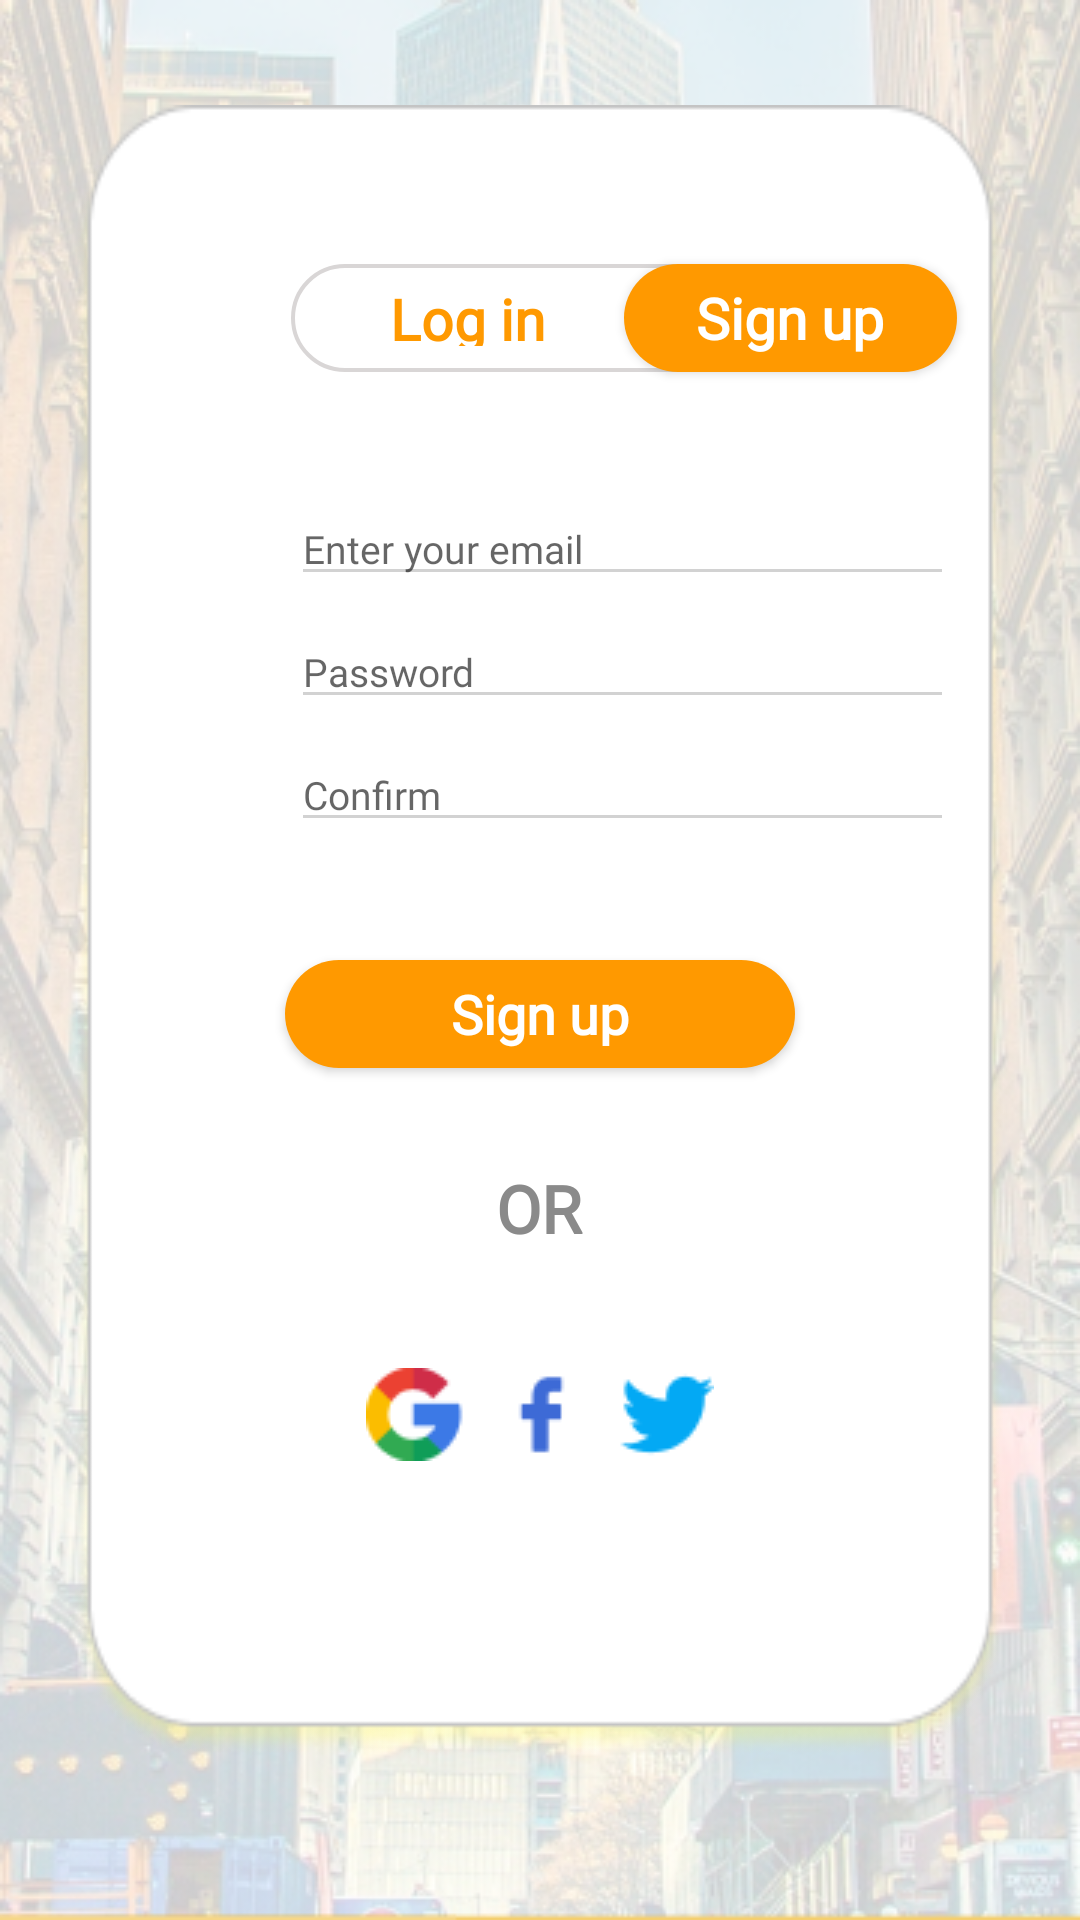

Layout XML and referenced resources for this Android screen:
<!-- AndroidManifest.xml: application theme Theme.Figmaappp -->
<!-- res/layout/fragment_sign_up.xml -->
<?xml version="1.0" encoding="utf-8"?>
<FrameLayout xmlns:android="http://schemas.android.com/apk/res/android"
    xmlns:tools="http://schemas.android.com/tools"
    android:layout_width="match_parent"
    android:id="@+id/flsingup"
    android:background="@drawable/background1"
    android:layout_height="match_parent"
    tools:context=".signUp">

    <LinearLayout

        android:orientation="vertical"
        android:layout_width="match_parent"
        android:layout_height="match_parent">

        <RelativeLayout
            android:layout_width="match_parent"
            android:layout_height="wrap_content">

            <View
                android:layout_width="310dp"
                android:layout_height="550dp"
                android:layout_centerHorizontal="true"
                android:layout_marginTop="35dp"
                android:background="@drawable/background2" />

            <TextView
                android:layout_width="65dp"
                android:layout_height="22dp"
                android:layout_marginLeft="130dp"
                android:layout_marginTop="93.2dp"
                android:fontFamily="@font/podkova"
                android:text="Log in"
                android:textAppearance="@style/TextAppearance.AppCompat.Large"
                android:textColor="#FF9900"
                android:textSize="19sp"
                android:textStyle="bold" />

            <View
                android:layout_width="221dp"
                android:layout_height="36dp"
                android:layout_marginLeft="97dp"
                android:layout_marginTop="88dp"
                android:background="@drawable/rec5" />

            <Button
                android:background="@drawable/btn_signin"
                android:layout_marginTop="88dp"
                android:layout_marginLeft="208dp"
                android:text="Sign up"
                android:textStyle="bold"
                android:fontFamily="@font/podkova"
                android:textSize="19sp"
                android:textColor="@color/white"
                android:textAppearance="@style/TextAppearance.AppCompat.Large"
                android:layout_width="111dp"
                android:layout_height="36dp"/>


            <EditText
                android:backgroundTint="#D2D2D2"
                android:fontFamily="@font/podkova"
                android:textSize="13dp"
                android:hint="Enter your email"
                android:layout_marginTop="164dp"
                android:layout_marginLeft="97dp"
                android:layout_width="221dp"
                android:layout_height="wrap_content"/>

            <EditText
                android:backgroundTint="#D2D2D2"
                android:fontFamily="@font/podkova"
                android:textSize="13dp"
                android:hint="Password"
                android:layout_marginTop="205dp"
                android:layout_marginLeft="97dp"
                android:layout_width="221dp"
                android:layout_height="wrap_content"/>

            <EditText
                android:backgroundTint="#D2D2D2"
                android:fontFamily="@font/podkova"
                android:textSize="13dp"
                android:hint="Confirm"
                android:layout_marginTop="246dp"
                android:layout_marginLeft="97dp"
                android:layout_width="221dp"
                android:layout_height="wrap_content"/>

            <Button
                android:layout_width="170dp"
                android:layout_height="36dp"
                android:layout_centerHorizontal="true"
                android:layout_marginLeft="97dp"
                android:layout_marginTop="320dp"
                android:background="@drawable/btn_signin"
                android:fontFamily="@font/podkova"
                android:text="Sign up"
                android:textAppearance="@style/TextAppearance.AppCompat.Large"
                android:textColor="@color/white"
                android:textSize="18sp"
                android:textStyle="bold" />

            <TextView
                android:layout_width="match_parent"
                android:layout_height="wrap_content"
                android:layout_centerHorizontal="true"
                android:layout_marginLeft="97dp"
                android:layout_marginTop="388dp"
                android:fontFamily="@font/podkova"
                android:text="OR"
                android:textAlignment="center"
                android:textAppearance="@style/TextAppearance.AppCompat.Large"
                android:textColor="#8A8A8A"
                android:textStyle="bold"

                />

            <ImageView
                android:layout_width="116dp"
                android:layout_height="31dp"
                android:layout_centerHorizontal="true"
                android:layout_marginLeft="97dp"
                android:layout_marginTop="456dp"
                android:background="@drawable/socialmedia"/>


        </RelativeLayout>

    </LinearLayout>

</FrameLayout>
<!-- resources referenced by this layout -->
<resources>
  <color name="white">#FFFFFFFF</color>
  <!-- drawable background1: png bitmap (drawable-mdpi, 354678 bytes) -->
  <!-- drawable background2: png bitmap (drawable-mdpi, 11188 bytes) -->
  <!-- drawable btn_signin (drawable) -->
  <?xml version="1.0" encoding="utf-8"?>
  <shape xmlns:android="http://schemas.android.com/apk/res/android" android:shape="rectangle">
      <solid android:color="#FF9900"/>
      <corners android:radius="34dp"/>
  </shape>
  <!-- drawable rec5 (drawable) -->
  <?xml version="1.0" encoding="utf-8"?>
  <shape xmlns:android="http://schemas.android.com/apk/res/android" android:shape="rectangle">
      <corners android:radius="34dp"/>
      <stroke android:color="#D9D6D6" android:width="1.25dp"/>
  </shape>
  <!-- drawable socialmedia: png bitmap (drawable-mdpi, 2272 bytes) -->
  <style name="Theme.Figmaappp" parent="Theme.MaterialComponents.Light.NoActionBar">
          
          <item name="colorPrimary">@color/purple_500</item>
          <item name="android:windowFullscreen">true</item>
          <item name="colorPrimaryVariant">@color/purple_700</item>
          <item name="colorOnPrimary">@color/white</item>
          
          <item name="colorSecondary">@color/teal_200</item>
          <item name="colorSecondaryVariant">@color/teal_700</item>
          <item name="colorOnSecondary">@color/black</item>
          
          <item name="android:statusBarColor" tools:targetApi="l">?attr/colorPrimaryVariant</item>
          
      </style>
  <color name="purple_500">#FF6200EE</color>
  <color name="purple_700">#FF3700B3</color>
  <color name="teal_200">#FF03DAC5</color>
  <color name="teal_700">#FF018786</color>
  <color name="black">#FF000000</color>
</resources>
